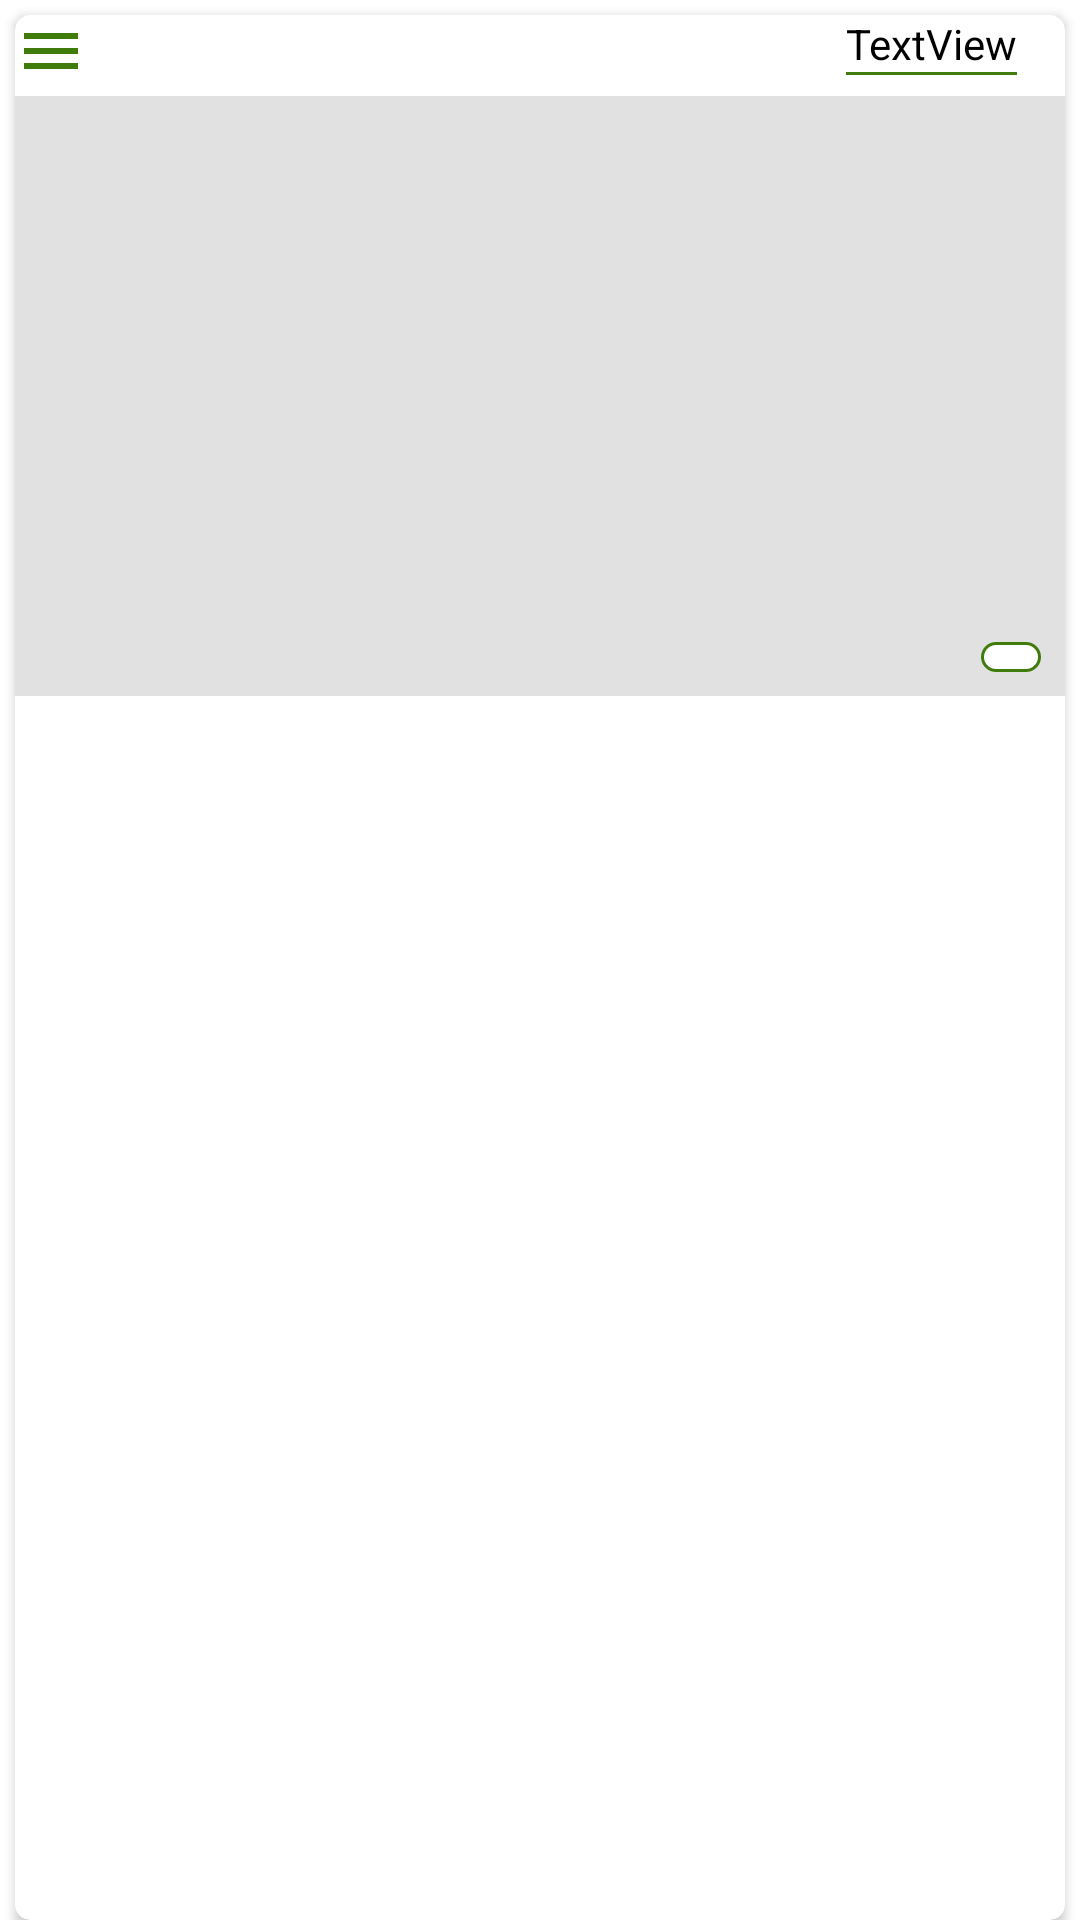

Reconstruct the res/layout file that produces this screen, plus the resources it refers to.
<!-- AndroidManifest.xml: application theme Theme.TableAd -->
<!-- res/layout/select_image_item.xml -->
<?xml version="1.0" encoding="utf-8"?>
<LinearLayout xmlns:android="http://schemas.android.com/apk/res/android"
    xmlns:app="http://schemas.android.com/apk/res-auto"
    xmlns:tools="http://schemas.android.com/tools"
    android:layout_width="match_parent"
    android:layout_height="wrap_content">

    <androidx.cardview.widget.CardView
        android:layout_width="match_parent"
        android:layout_height="match_parent"
        android:layout_marginStart="5dp"
        android:layout_marginTop="5dp"
        android:layout_marginEnd="5dp"
        app:cardCornerRadius="5dp">

        <androidx.constraintlayout.widget.ConstraintLayout
            android:layout_width="match_parent"
            android:layout_height="wrap_content">

            <TextView
                android:id="@+id/textContent"
                android:layout_width="wrap_content"
                android:layout_height="wrap_content"
                android:layout_marginEnd="16dp"
                android:text="TextView"
                android:textColor="#000000"
                app:layout_constraintEnd_toEndOf="parent"
                app:layout_constraintHorizontal_bias="1.0"
                app:layout_constraintStart_toStartOf="parent"
                app:layout_constraintTop_toTopOf="parent" />

            <ImageView
                android:id="@+id/imageContent"
                android:layout_width="0dp"
                android:layout_height="200dp"
                android:layout_marginTop="8dp"
                android:layout_marginBottom="8dp"
                android:background="@color/grey"
                android:contentDescription="TODO"
                android:scaleType="centerCrop"
                app:layout_constraintBottom_toBottomOf="parent"
                app:layout_constraintEnd_toEndOf="parent"
                app:layout_constraintStart_toStartOf="parent"
                app:layout_constraintTop_toBottomOf="@+id/textContent"
                tools:srcCompat="@tools:sample/backgrounds/scenic" />

            <ImageButton
                android:id="@+id/imDrag"
                android:layout_width="wrap_content"
                android:layout_height="wrap_content"
                android:background="?attr/actionBarItemBackground"
                android:contentDescription="TODO"
                app:layout_constraintStart_toStartOf="@+id/imageContent"
                app:layout_constraintTop_toTopOf="parent"
                app:srcCompat="@drawable/ic_drag" />

            <LinearLayout
                android:layout_width="wrap_content"
                android:layout_height="wrap_content"
                android:layout_marginEnd="8dp"
                android:layout_marginBottom="8dp"
                android:background="@drawable/edit_image_bg"
                android:gravity="center"
                android:orientation="horizontal"
                app:layout_constraintBottom_toBottomOf="@+id/imageContent"
                app:layout_constraintEnd_toEndOf="parent">

                <ImageButton
                    android:id="@+id/imDelete"
                    android:layout_width="wrap_content"
                    android:layout_height="wrap_content"
                    android:layout_marginStart="5dp"
                    android:layout_marginTop="5dp"
                    android:layout_marginEnd="5dp"
                    android:layout_marginBottom="5dp"
                    android:background="?attr/actionBarItemBackground"
                    android:contentDescription="TODO"
                    app:srcCompat="@drawable/delete_image" />

                <ImageButton
                    android:id="@+id/imEditImage"
                    android:layout_width="wrap_content"
                    android:layout_height="wrap_content"
                    android:layout_marginStart="5dp"
                    android:layout_marginTop="5dp"
                    android:layout_marginEnd="5dp"
                    android:layout_marginBottom="5dp"
                    android:background="?attr/actionBarItemBackground"
                    android:contentDescription="TODO"
                    app:srcCompat="@drawable/edit_24" />
            </LinearLayout>

            <ProgressBar
                android:id="@+id/pBar"
                style="?android:attr/progressBarStyle"
                android:layout_width="wrap_content"
                android:layout_height="wrap_content"
                android:visibility="gone"
                app:layout_constraintBottom_toBottomOf="parent"
                app:layout_constraintEnd_toEndOf="@+id/imageContent"
                app:layout_constraintStart_toStartOf="parent"
                app:layout_constraintTop_toTopOf="@+id/imageContent" />

            <LinearLayout
                android:layout_width="0dp"
                android:layout_height="1dp"
                android:background="@color/green_main"
                android:orientation="horizontal"
                app:layout_constraintEnd_toEndOf="@+id/textContent"
                app:layout_constraintStart_toStartOf="@+id/textContent"
                app:layout_constraintTop_toBottomOf="@id/textContent"
                tools:ignore="MissingConstraints"
                tools:layout_editor_absoluteY="20dp">

            </LinearLayout>


        </androidx.constraintlayout.widget.ConstraintLayout>
    </androidx.cardview.widget.CardView>

</LinearLayout>
<!-- resources referenced by this layout -->
<resources>
  <color name="green_main">#407C0B</color>
  <color name="grey">#E1E1E1</color>
  <!-- drawable edit_image_bg (drawable) -->
  <?xml version="1.0" encoding="utf-8"?>
  <shape xmlns:android="http://schemas.android.com/apk/res/android">
      <corners android:radius="5dp" />
      <solid android:color="@color/white" />
      <stroke android:color="@color/green_main" android:width="1dp"/>
  </shape>
  <!-- drawable ic_drag (drawable) -->
  <vector android:height="24dp" android:tint="@color/green_main"
      android:viewportHeight="24" android:viewportWidth="24"
      android:width="24dp" xmlns:android="http://schemas.android.com/apk/res/android">
      <path android:fillColor="@android:color/white" android:pathData="M3,18h18v-2L3,16v2zM3,13h18v-2L3,11v2zM3,6v2h18L21,6L3,6z"/>
  </vector>
  <style name="Theme.TableAd" parent="Theme.MaterialComponents.DayNight.DarkActionBar">
          
          <item name="colorPrimary">@color/purple_500</item>
          <item name="colorPrimaryVariant">@color/purple_700</item>
          <item name="colorOnPrimary">@color/white</item>
  
          <item name="windowActionBar">false</item>
          <item name="windowNoTitle">true</item>
          <item name="android:windowFullscreen">true</item>
  
          
          <item name="colorSecondary">@color/teal_200</item>
          <item name="colorSecondaryVariant">@color/teal_700</item>
          <item name="colorOnSecondary">@color/black</item>
          
          <item name="android:statusBarColor" tools:targetApi="21">?attr/colorPrimaryVariant</item>
          
      </style>
  <color name="white">#FFFFFFFF</color>
  <color name="purple_500">#FF6200EE</color>
  <color name="purple_700">#FF3700B3</color>
  <color name="teal_200">#FF03DAC5</color>
  <color name="teal_700">#FF018786</color>
  <color name="black">#FF000000</color>
</resources>
